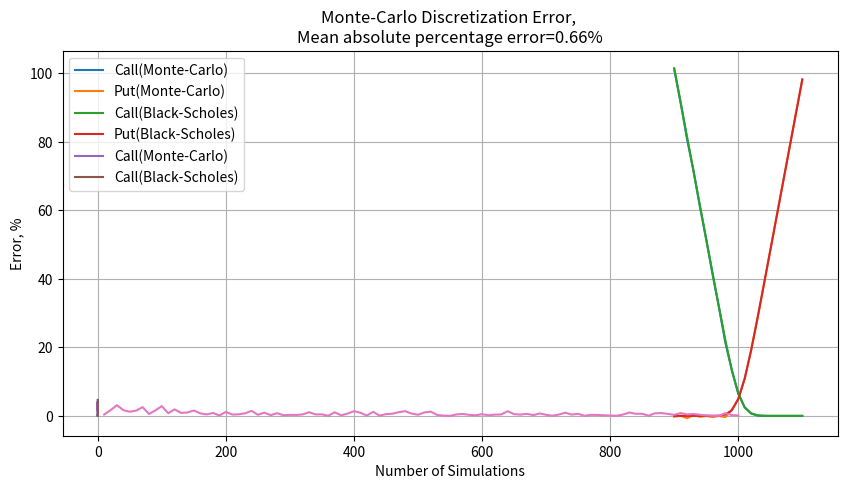

Write Python code to recreate this figure.
#  MIT License
#
#  Copyright (c) 2019 Oleksii Lialka
#
#  Permission is hereby granted, free of charge, to any person obtaining a copy
#  of this software and associated documentation files (the "Software"), to deal
#  in the Software without restriction, including without limitation the rights
#  to use, copy, modify, merge, publish, distribute, sublicense, and/or sell
#  copies of the Software, and to permit persons to whom the Software is
#  furnished to do so, subject to the following conditions:
#
#  The above copyright notice and this permission notice shall be included in all
#  copies or substantial portions of the Software.
#
#  THE SOFTWARE IS PROVIDED "AS IS", WITHOUT WARRANTY OF ANY KIND, EXPRESS OR
#  IMPLIED, INCLUDING BUT NOT LIMITED TO THE WARRANTIES OF MERCHANTABILITY,
#  FITNESS FOR A PARTICULAR PURPOSE AND NONINFRINGEMENT. IN NO EVENT SHALL THE
#  AUTHORS OR COPYRIGHT HOLDERS BE LIABLE FOR ANY CLAIM, DAMAGES OR OTHER
#  LIABILITY, WHETHER IN AN ACTION OF CONTRACT, TORT OR OTHERWISE, ARISING FROM,
#  OUT OF OR IN CONNECTION WITH THE SOFTWARE OR THE USE OR OTHER DEALINGS IN THE
#  SOFTWARE.


"""Option pricing models Black-Scholes, Monte-Carlo simulation"""
import warnings

import matplotlib.pyplot as plt
import numpy as np
import scipy.stats as st

warnings.filterwarnings('ignore')


class EuropeanOption:
    def __init__(self, s0, r, t):
        self.s0 = s0
        self.r = r
        self.t = t
        self.dt = np.exp(-r * t / 365)

    def price_mc(self, runs, mu, sigma, k, call=True):
        mc_p = []
        for _i in range(runs):
            st = asset_price(self.s0, self.t, mu, sigma)[-1][0]
            p = max(0, (-1) ** call * (k - st)) * self.dt
            mc_p.append(p)
        return np.mean(mc_p)

    def price_bs(self, sigma, k):
        r = self.r * self.t / 365
        std = sigma * np.sqrt(self.t / 365)
        kdt = k * np.exp(-r)

        d1 = (np.log(self.s0 / k) + r + 0.5 * std ** 2) / std
        d2 = (np.log(self.s0 / k) + r - 0.5 * std ** 2) / std

        call = self.s0 * st.norm.cdf(d1, 0.0, 1) \
               - kdt * st.norm.cdf(d2, 0.0, 1)
        put = kdt * st.norm.cdf(-d2, 0.0, 1) \
              - self.s0 * st.norm.cdf(-d1, 0.0, 1)
        return call, put

    def price_reportfolio(self):
        pass

    def parity(self, k, call=None, put=None):
        # call + Kdt = put + S0
        if isinstance(call, float):
            put = call + self.dt * k - self.s0
            return put
        elif isinstance(put, float):
            call = put - self.dt * k - self.s0
            return call


def asset_price(s0, t, mu, sigma, plot=False):
    mu = mu / 365
    sigma = sigma / np.sqrt(365)
    origin = np.zeros((1, 1))
    walk = np.random.choice(a=[(mu - sigma), (mu + sigma)], size=(t, 1))
    path = np.concatenate([origin, walk]).cumsum(0) + 1
    price = path * s0

    if plot:
        fig = plt.figure(figsize=(10, 5))
        ax = fig.add_subplot(111)
        ax.scatter(np.arange(t + 1), price, s=0.05)
        ax.plot(price, c='blue', lw=0.25)

        plt.title(f'Underlying asset price evolution'
                  f'\nT = {t}, N({mu:.4f}, {sigma:.4f})')
        plt.tight_layout()
        plt.show()

    return price


def mean_abs_percentage_error(x, y):
    """
    Mean absolute percentage error
    """
    error = np.mean(np.abs((x - y) / y)) * 100
    if np.isnan(error):
        error = 0.0
    return error


def sensitivity_k(option, mu, sigma, runs=1000, step=10, plot=False):
    # Price options for different K
    k = np.arange(900, 1100 + step, step)
    dim = len(k)
    call_mc = np.zeros(dim)
    call_bs = np.zeros(dim)
    put_mc = np.zeros(dim)
    put_bs = np.zeros(dim)
    error = np.zeros(dim)

    print(f'\n==Simulation results of option price[K]==')
    print('{:^6s} | {:^8s} | {:^8s} | {:^8s} | {:^8s} | {:^8s}'.format(
        'K', 'call_mc', 'call_bs', 'put_mc', 'put_bs', 'error, %'))

    for _i in range(dim):
        call_mc[_i] = option.price_mc(runs, mu, sigma, k[_i])
        put_mc[_i] = option.parity(k[_i], call=call_mc[_i])
        call_bs[_i], put_bs[_i] = option.price_bs(sigma, k[_i])
        if call_mc[_i] > put_mc[_i]:
            error[_i] = mean_abs_percentage_error(call_mc[_i], call_bs[_i])
        else:
            error[_i] = mean_abs_percentage_error(put_mc[_i], put_bs[_i])
        print(
            f'{k[_i]:>6n} | {call_mc[_i]:>8.4f} | {call_bs[_i]:>8.4f} | {put_mc[_i]:>8.4f} | {put_bs[_i]:>8.4f} | {error[_i]:>8.4f}')

    mean_error = np.mean(error)
    print(f'Mean absolute percentage error = {mean_error:.4f}%')

    if plot:
        plt.rcParams["figure.figsize"] = [10, 5]
        plt.plot(k, call_mc, label='Call(Monte-Carlo)')
        plt.plot(k, put_mc, label='Put(Monte-Carlo)')
        plt.plot(k, call_bs, label='Call(Black-Scholes)')
        plt.plot(k, put_bs, label='Put(Black-Scholes)')
        plt.xlabel('Strike')
        plt.ylabel('Option price')
        plt.title(f'European option pricing \nruns={runs}, error={mean_error:.4f}%')
        plt.legend(loc="best")
        plt.axis('tight')
        plt.grid(True)
        plt.show()


def sensitivity_sigma(option, mu, k, runs=1000, step=0.001, plot=False):
    # Price options for different K
    sigma = np.arange(0, 0.1 + step, step)
    dim = len(sigma)
    call_mc = np.zeros(dim)
    call_bs = np.zeros(dim)
    put_mc = np.zeros(dim)
    put_bs = np.zeros(dim)
    error = np.zeros(dim)

    print(f'\n==Simulation results of option price[sigma]==')
    print('{:^6s} | {:^8s} | {:^8s} | {:^8s} | {:^8s} | {:^8s}'.format(
        'sigma', 'call_mc', 'call_bs', 'put_mc', 'put_bs', 'error, %'))

    for _i in range(dim):
        call_mc[_i] = option.price_mc(runs, mu, sigma[_i], k)
        put_mc[_i] = option.parity(k, call=call_mc[_i])
        call_bs[_i], put_bs[_i] = option.price_bs(sigma[_i], k)

        if call_mc[_i] > put_mc[_i]:
            error[_i] = mean_abs_percentage_error(call_mc[_i], call_bs[_i])
        else:
            error[_i] = mean_abs_percentage_error(put_mc[_i], put_bs[_i])
        if not _i % 10:
            print(
                f'{sigma[_i]:>6n} | {call_mc[_i]:>8.4f} | {call_bs[_i]:>8.4f} | {put_mc[_i]:>8.4f} | {put_bs[_i]:>8.4f} | {error[_i]:>8.4f}')

    mean_error = np.mean(error)
    print(f'Mean absolute percentage error = {mean_error:.4f}%')

    if plot:
        plt.rcParams["figure.figsize"] = [10, 5]
        plt.plot(sigma, call_mc, label='Call(Monte-Carlo)')
        # plt.plot(sigma, put_mc, label='Put(Monte-Carlo)')
        plt.plot(sigma, call_bs, label='Call(Black-Scholes)')
        plt.xlabel('Sigma')
        plt.ylabel('Option price')
        plt.title(f'European option pricing \nruns={runs}, error={mean_error:.2f}%')
        plt.legend(loc="best")
        plt.axis('tight')
        plt.grid(True)
        plt.show()


def simulation_error(option, mu, sigma, k, step=100, sim_limit=10000, plot=False):
    runs = np.arange(step, sim_limit + step, step)
    dim = len(runs)
    call_mc = np.zeros(dim)
    call_bs = np.zeros(dim)
    put_mc = np.zeros(dim)
    put_bs = np.zeros(dim)
    error = np.zeros(dim)

    print(f'\n==Estimate error due to number of simulations==')
    print('{:^6s} | {:^8s}'.format('runs', 'error, %'))

    for _i in range(dim):
        call_mc[_i] = option.price_mc(runs[_i], mu, sigma, k)
        put_mc[_i] = option.parity(k, call=call_mc[_i])
        call_bs[_i], put_bs[_i] = option.price_bs(sigma, k)
        if call_mc[_i] > put_mc[_i]:
            error[_i] = mean_abs_percentage_error(call_mc[_i], call_bs[_i])
        else:
            error[_i] = mean_abs_percentage_error(put_mc[_i], put_bs[_i])
        print(f'{runs[_i]:>6n} | {error[_i]:>8.4f}')
    mean_error = np.mean(error)

    if plot:
        plt.rcParams["figure.figsize"] = [10, 5]
        plt.plot(runs, error)
        plt.xlabel('Number of Simulations')
        plt.ylabel('Error, %')
        plt.title(
            f'Monte-Carlo Discretization Error, \nMean absolute percentage error={mean_error:.2f}%')
        plt.legend(loc="best")
        plt.axis('tight')
        plt.grid(True)
        plt.show()


def main():
    # Assumptions
    s0 = 1000  # initial asset price
    k = 1020  # strike
    r = 0.02  # discount rate
    sigma = 0.05  # Wiener process assumptions
    t = 30  # days to maturity
    runs = 1000  # MC simulation

    # Build European options
    opt = EuropeanOption(s0, r, t)

    # Price MC
    # %%time
    call_mc = opt.price_mc(runs, r, sigma, k, call=True)
    put_mc = opt.parity(k, call=call_mc)
    print(f'\n==MC simulation== \ncall = {call_mc:.4f} \nput = {put_mc:.4f}')

    # Price Black-Scholes
    # %%time
    call_bs, put_bs = opt.price_bs(sigma, k)
    print(f'\n==BS model== \ncall = {call_bs:.4f} \nput = {put_bs:.4f}')

    # Estimate discretization error
    error = mean_abs_percentage_error(call_bs, call_mc)
    print(f'\nMean absolute percentage error = {error:.2f}%')

    # Sensitivity analysis of price to strike and volatility
    # %%time
    sensitivity_k(opt, r, sigma, runs=runs, plot=True)
    sensitivity_sigma(opt, r, k, runs=runs, plot=True)

    # Sensitivity of discretization error to number of simulations
    # %%time
    simulation_error(opt, r, sigma, k, step=10, sim_limit=1000, plot=True)


if __name__ == '__main__':
    main()
